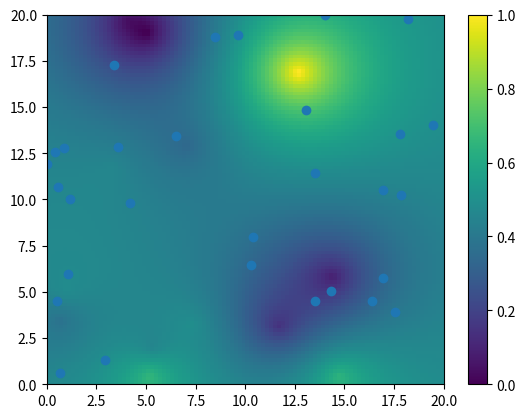
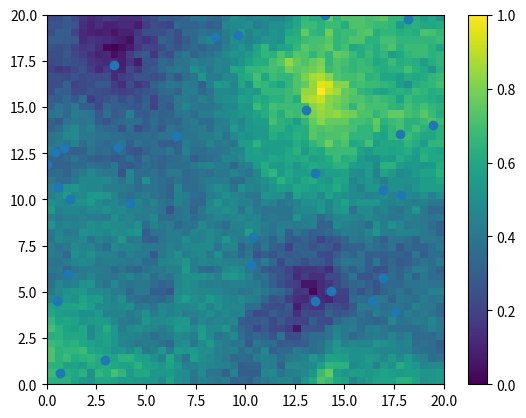
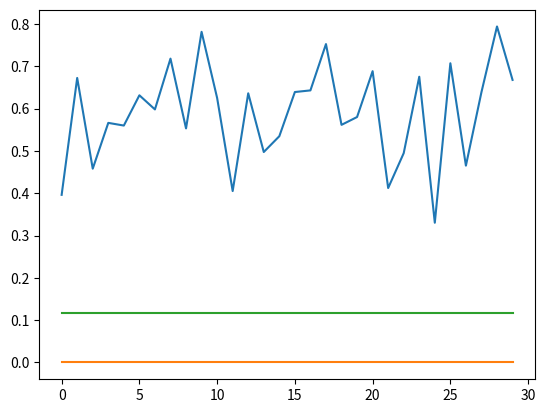

These figures' Python source, in order:
import matplotlib.pyplot as plt
import numpy as np


class Field:
    r = 3  # range factor

    def __init__(self, n, xy_min, xy_max):
        self.h = 1.5 * np.random.randn(n, 1)  # spot temperatures
        self.p = np.random.uniform(low=xy_min, high=xy_max, size=(n, 2))  # spot locations

    def v(self, x, y):
        v = 0
        for i in range(len(self.h)):
            v = v + self.h[i] * np.exp(-np.linalg.norm(self.p[i, :].reshape(-1, 1) - np.array([x, y]).reshape(-1, 1)) / self.r)
        return v


# Field generation (heatmap)

ns = 13  # number of spots
xy_min = [0, 0]  # lower Field boundaries
xy_max = [20, 20]  # upper Field boundaries

x = np.linspace(xy_min[0], xy_max[0], 100)
y = np.linspace(xy_min[1], xy_max[1], 100)

hmap = Field(ns, xy_min, xy_max)
field_arr = np.zeros((100, 100))

for i in range(len(y)):
    for j in range(len(x)):
        field_arr[i, j] = hmap.v(x[j], y[i])

# measurements
m = 30  # number of measurements
sig = 0.00005    # noise variance of measurements.

p = np.random.uniform(low=xy_min, high=xy_max, size=(m, 2))  # random measurement locations p
y = np.zeros((m, 1))
ym = np.zeros((m,1))

for i in range(m):  # measurement values with noise
    y[i] = hmap.v(p[i, 0], p[i, 1])
ym = y + sig*np.random.randn(m, 1)

# build Q matrix for GMRF
nx = 50
ny = 50

a = 4
Q = a * np.eye(nx * ny)
V = np.arange(nx * ny).reshape(ny, nx)  # GMRF vertices in array grid

for i in V.reshape(-1, 1):
    ind = np.argwhere(V == i)[0]

    if ind[0] - 1 >= 0:  # upper
        Q[i, V[ind[0] - 1, ind[1]]] = -1
    else:
        Q[i, i] = Q[i, i] - 1  # in case of boundary

    if ind[0] + 1 < ny:  # lower
        Q[i, V[ind[0] + 1, ind[1]]] = -1
    else:
        Q[i, i] = Q[i, i] - 1

    if ind[1] - 1 >= 0:  # left
        Q[i, V[ind[0], ind[1] - 1]] = -1
    else:
        Q[i, i] = Q[i, i] - 1

    if ind[1] + 1 < nx:  # right
        Q[i, V[ind[0], ind[1] + 1]] = -1
    else:
        Q[i, i] = Q[i, i] - 1

# build M-Matrix

xs = np.linspace(xy_min[0], xy_max[0], nx)
ys = np.linspace(xy_min[1], xy_max[1], ny)

ind_x = np.searchsorted(xs, p[:, 0])
ind_y = np.searchsorted(ys, p[:, 1])

M = np.zeros((m, nx*ny))
w = xs[1] - xs[0]
l = ys[1] - ys[0]

for i in range(m):
    if ind_x[i] == 0:
        ind_x[i] = 1
    if ind_y[i] == 0:
        ind_y[i] = 1

    M[i, V[ind_y[i] - 1, ind_x[i] - 1]] = np.linalg.norm(xs[ind_x[i] - 1] - p[i, 0]) * np.linalg.norm(
        ys[ind_y[i] - 1] - p[i, 1]) / (w * l)  # for phi s1
    M[i, V[ind_y[i] - 1, ind_x[i]]] = np.linalg.norm(xs[ind_x[i]] - p[i, 0]) * np.linalg.norm(
        ys[ind_y[i] - 1] - p[i, 1]) / (w * l)  # for phi s2
    M[i, V[ind_y[i], ind_x[i] - 1]] = np.linalg.norm(xs[ind_x[i] - 1] - p[i, 0]) * np.linalg.norm(
        ys[ind_y[i]] - p[i, 1]) / (w * l)  # for phi s3
    M[i, V[ind_y[i], ind_x[i]]] = np.linalg.norm(xs[ind_x[i]] - p[i, 0]) * np.linalg.norm(
        ys[ind_y[i]] - p[i, 1]) / (w * l)  # for phi s4

np.linalg.inv(Q)

# GMRF calculation
Qinv = np.linalg.inv(Q)
mu_MRF = np.dot(Qinv, np.dot(M.T, np.dot(np.linalg.inv(sig*np.eye(m) + np.dot(M, np.dot(Qinv, M.T))), ym)))

mu_matrix = mu_MRF.reshape(ny, nx)

# Field metric
metric = y - np.dot(M, mu_MRF)

plt.figure(1)
#plt.imshow(field_arr, cmap='viridis')
plt.imshow(field_arr, extent=(np.amin(xs), np.amax(xs), np.amin(ys), np.amax(ys)), aspect='auto')
plt.scatter(p[:, 0], p[:, 1])
plt.colorbar()

plt.figure(2)
plt.imshow(mu_matrix, extent=(np.amin(xs), np.amax(xs), np.amin(ys), np.amax(ys)), aspect='auto')
plt.scatter(p[:, 0], p[:, 1])
#plt.imshow(mu_matrix, cmap='viridis')
plt.colorbar()

plt.figure(3)
plt.plot(range(len(metric)), metric)
plt.plot(range(len(metric)), sig*np.ones(len(metric)))
plt.plot(range(len(metric)), metric.std()*np.ones(len(metric)))
plt.show()
